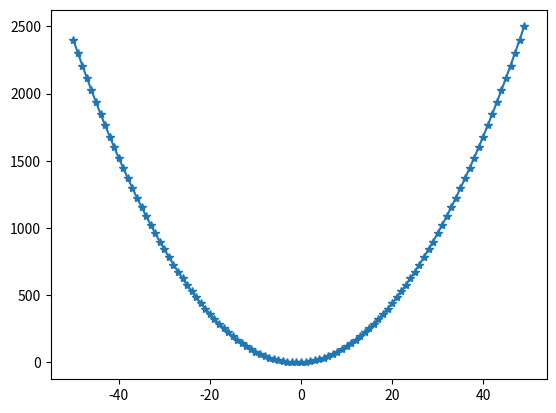

This figure's Python source:
#!/usr/local/anaconda3/bin/python

import matplotlib.pylab as plt

# 0 = -(x**2) -2x - 1

def plot_quad():
    x = []
    y = []
    for i in range(-50, 50):
        x.append(i)
        y.append(+(i ** 2) + (2*(i**1)) + 1)

    plt.plot(x, y, marker='*')
    plt.show()



if __name__ == '__main__':
    plot_quad()

